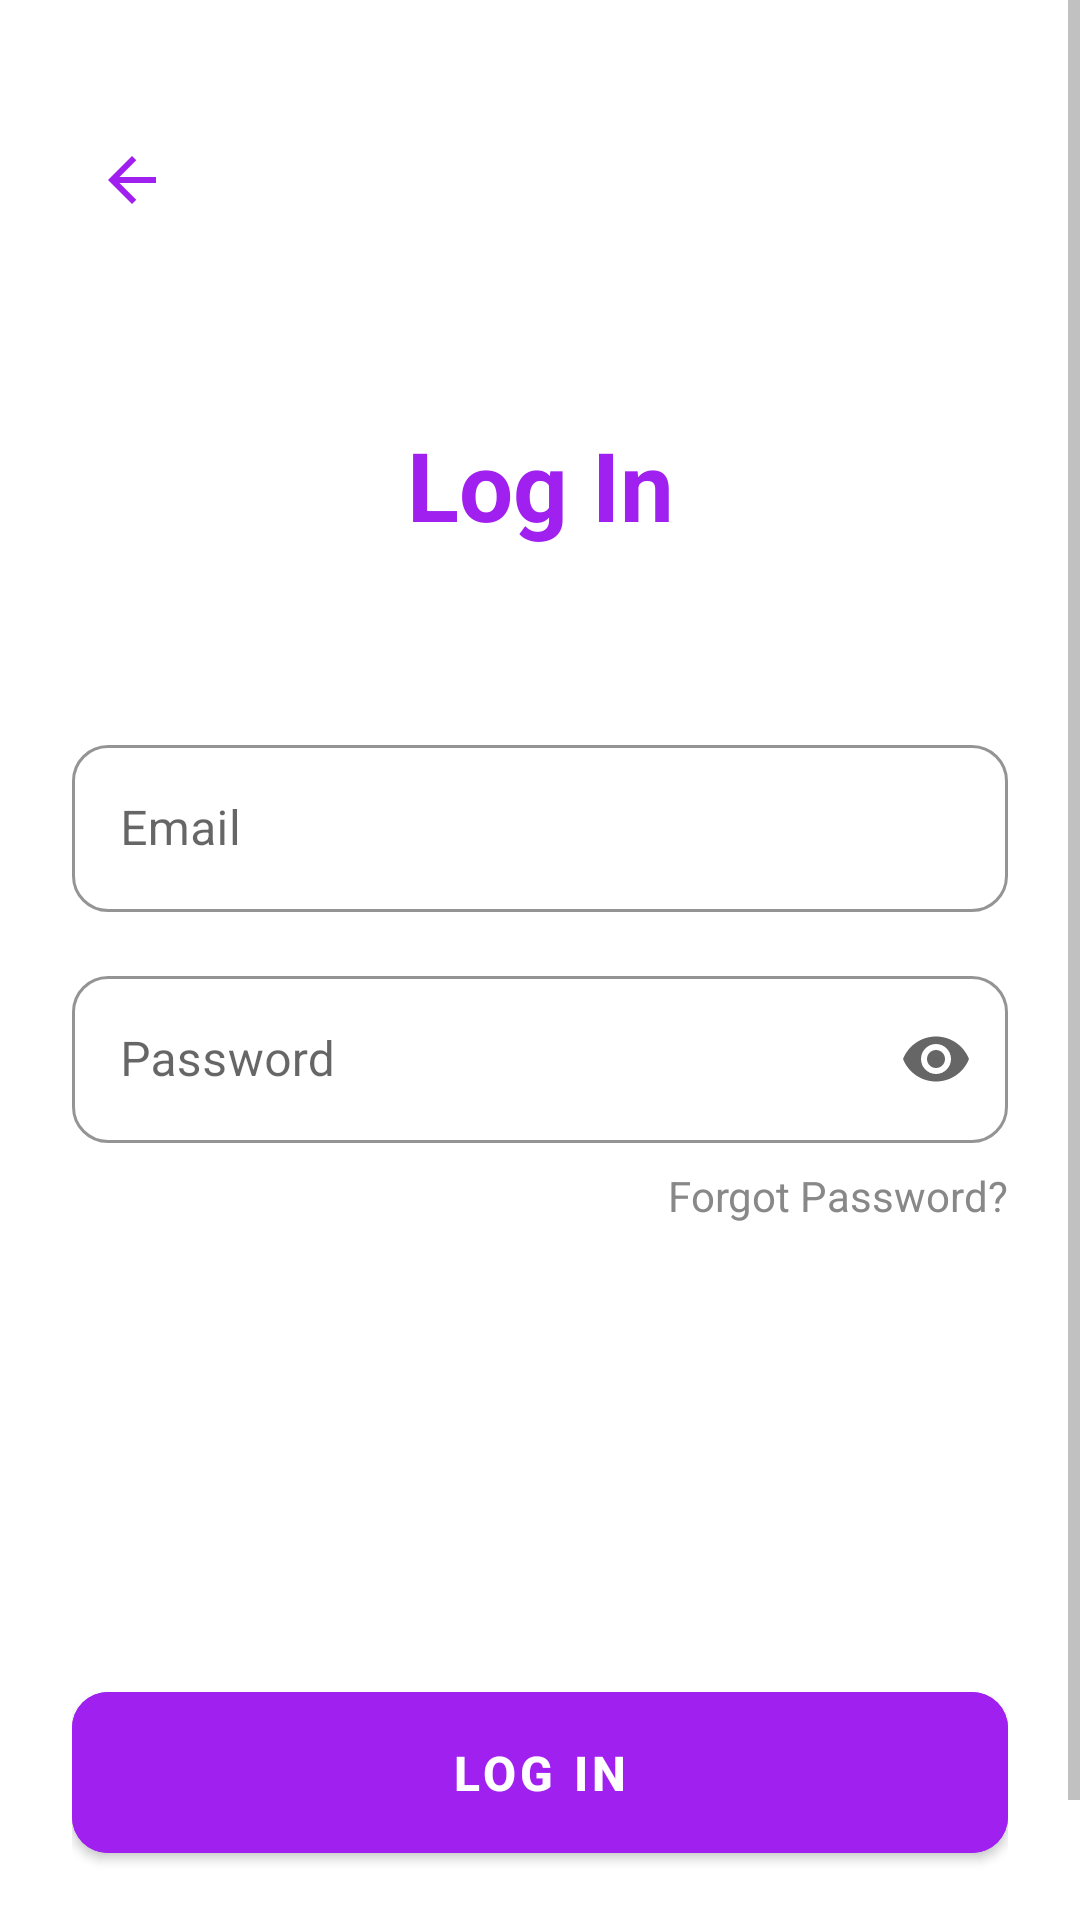

Android layout source for this screen:
<!-- AndroidManifest.xml: application theme Theme.TickTap -->
<!-- res/layout/activity_login.xml -->
<?xml version="1.0" encoding="utf-8"?>
<ScrollView
    xmlns:android="http://schemas.android.com/apk/res/android"
    xmlns:app="http://schemas.android.com/apk/res-auto"
    android:layout_width="match_parent"
    android:layout_height="match_parent"
    android:fillViewport="true"
    android:background="@color/white">

    <androidx.constraintlayout.widget.ConstraintLayout
        android:layout_width="match_parent"
        android:layout_height="wrap_content"
        android:padding="24dp">

        <ImageButton
            android:id="@+id/btnBack"
            android:layout_width="40dp"
            android:layout_height="40dp"
            android:background="?attr/selectableItemBackgroundBorderless"
            android:src="@drawable/ic_back_arrow"
            app:layout_constraintTop_toTopOf="parent"
            app:layout_constraintStart_toStartOf="parent"
            android:layout_marginTop="16dp"/>

        <TextView
            android:id="@+id/tvTitle"
            android:layout_width="wrap_content"
            android:layout_height="wrap_content"
            android:text="@string/log_in"
            android:textSize="32sp"
            android:textStyle="bold"
            android:textColor="@color/purple_primary"
            app:layout_constraintTop_toBottomOf="@id/btnBack"
            app:layout_constraintStart_toStartOf="parent"
            app:layout_constraintEnd_toEndOf="parent"
            android:layout_marginTop="60dp"/>

        <com.google.android.material.textfield.TextInputLayout
            android:id="@+id/tilEmail"
            style="@style/EditTextStyle"
            android:layout_width="0dp"
            android:layout_height="wrap_content"
            android:hint="@string/email"
            app:layout_constraintTop_toBottomOf="@id/tvTitle"
            app:layout_constraintStart_toStartOf="parent"
            app:layout_constraintEnd_toEndOf="parent"
            android:layout_marginTop="60dp">

            <com.google.android.material.textfield.TextInputEditText
                android:id="@+id/etEmail"
                android:layout_width="match_parent"
                android:layout_height="wrap_content"
                android:inputType="textEmailAddress"/>
        </com.google.android.material.textfield.TextInputLayout>

        <com.google.android.material.textfield.TextInputLayout
            android:id="@+id/tilPassword"
            style="@style/EditTextStyle"
            android:layout_width="0dp"
            android:layout_height="wrap_content"
            android:hint="@string/password"
            app:endIconMode="password_toggle"
            app:layout_constraintTop_toBottomOf="@id/tilEmail"
            app:layout_constraintStart_toStartOf="parent"
            app:layout_constraintEnd_toEndOf="parent"
            android:layout_marginTop="16dp">

            <com.google.android.material.textfield.TextInputEditText
                android:id="@+id/etPassword"
                android:layout_width="match_parent"
                android:layout_height="wrap_content"
                android:inputType="textPassword"/>
        </com.google.android.material.textfield.TextInputLayout>

        <TextView
            android:id="@+id/tvForgotPassword"
            android:layout_width="wrap_content"
            android:layout_height="wrap_content"
            android:text="@string/forgot_password"
            android:textColor="@color/text_secondary"
            android:textSize="14sp"
            app:layout_constraintTop_toBottomOf="@id/tilPassword"
            app:layout_constraintEnd_toEndOf="parent"
            android:layout_marginTop="8dp"/>

        <com.google.android.material.button.MaterialButton
            android:id="@+id/btnLogin"
            style="@style/ButtonPrimary"
            android:layout_width="0dp"
            android:layout_height="wrap_content"
            android:text="@string/log_in"
            app:layout_constraintTop_toBottomOf="@id/tvForgotPassword"
            app:layout_constraintStart_toStartOf="parent"
            app:layout_constraintEnd_toEndOf="parent"
            android:layout_marginTop="150dp"/>

        <TextView
            android:id="@+id/tvSignUp"
            android:layout_width="wrap_content"
            android:layout_height="wrap_content"
            android:text="@string/dont_have_account"
            android:textColor="@color/text_secondary"
            android:textSize="14sp"
            app:layout_constraintTop_toBottomOf="@id/btnLogin"
            app:layout_constraintStart_toStartOf="parent"
            app:layout_constraintEnd_toEndOf="parent"
            android:layout_marginTop="16dp"/>

    </androidx.constraintlayout.widget.ConstraintLayout>
</ScrollView>
<!-- resources referenced by this layout -->
<resources>
  <color name="purple_primary">#A020F0</color>
  <color name="text_secondary">#888888</color>
  <color name="white">#FFFFFF</color>
  <!-- drawable ic_back_arrow (drawable) -->
  <vector xmlns:android="http://schemas.android.com/apk/res/android" android:autoMirrored="true" android:height="24dp" android:tint="#A020F0" android:viewportHeight="960" android:viewportWidth="960" android:width="24dp">
        
      <path android:fillColor="@android:color/white" android:pathData="M313,520L537,744L480,800L160,480L480,160L537,216L313,440L800,440L800,520L313,520Z"/>
      
  </vector>
  <string name="dont_have_account">Don\'t have an account? Sign Up</string>
  <string name="email">Email</string>
  <string name="forgot_password">Forgot Password?</string>
  <string name="log_in">Log In</string>
  <string name="password">Password</string>
  <style name="ButtonPrimary" parent="Widget.MaterialComponents.Button">
          <item name="android:backgroundTint">@color/purple_primary</item>
          <item name="android:textColor">@color/white</item>
          <item name="cornerRadius">12dp</item>
          <item name="android:textSize">16sp</item>
          <item name="android:textStyle">bold</item>
          <item name="android:paddingTop">16dp</item>
          <item name="android:paddingBottom">16dp</item>
      </style>
  <style name="EditTextStyle" parent="Widget.MaterialComponents.TextInputLayout.OutlinedBox">
          <item name="boxStrokeColor">@color/gray_medium</item>
          <item name="boxCornerRadiusTopStart">12dp</item>
          <item name="boxCornerRadiusTopEnd">12dp</item>
          <item name="boxCornerRadiusBottomStart">12dp</item>
          <item name="boxCornerRadiusBottomEnd">12dp</item>
      </style>
  <style name="Theme.TickTap" parent="Theme.MaterialComponents.DayNight.NoActionBar">
          <item name="colorPrimary">@color/purple_primary</item>
          <item name="colorPrimaryVariant">@color/purple_dark</item>
          <item name="colorOnPrimary">@color/white</item>
          <item name="colorSecondary">@color/magenta</item>
          <item name="colorSecondaryVariant">@color/purple_dark</item>
          <item name="colorOnSecondary">@color/white</item>
          <item name="android:statusBarColor">@color/white</item>
          <item name="android:windowLightStatusBar">true</item>
          <item name="android:textColorPrimary">@color/text_primary</item>
          <item name="android:textColorSecondary">@color/text_secondary</item>
      </style>
  <color name="gray_medium">#E0E0E0</color>
  <color name="purple_dark">#8A00C2</color>
  <color name="magenta">#D944C3</color>
  <color name="text_primary">#333333</color>
</resources>
